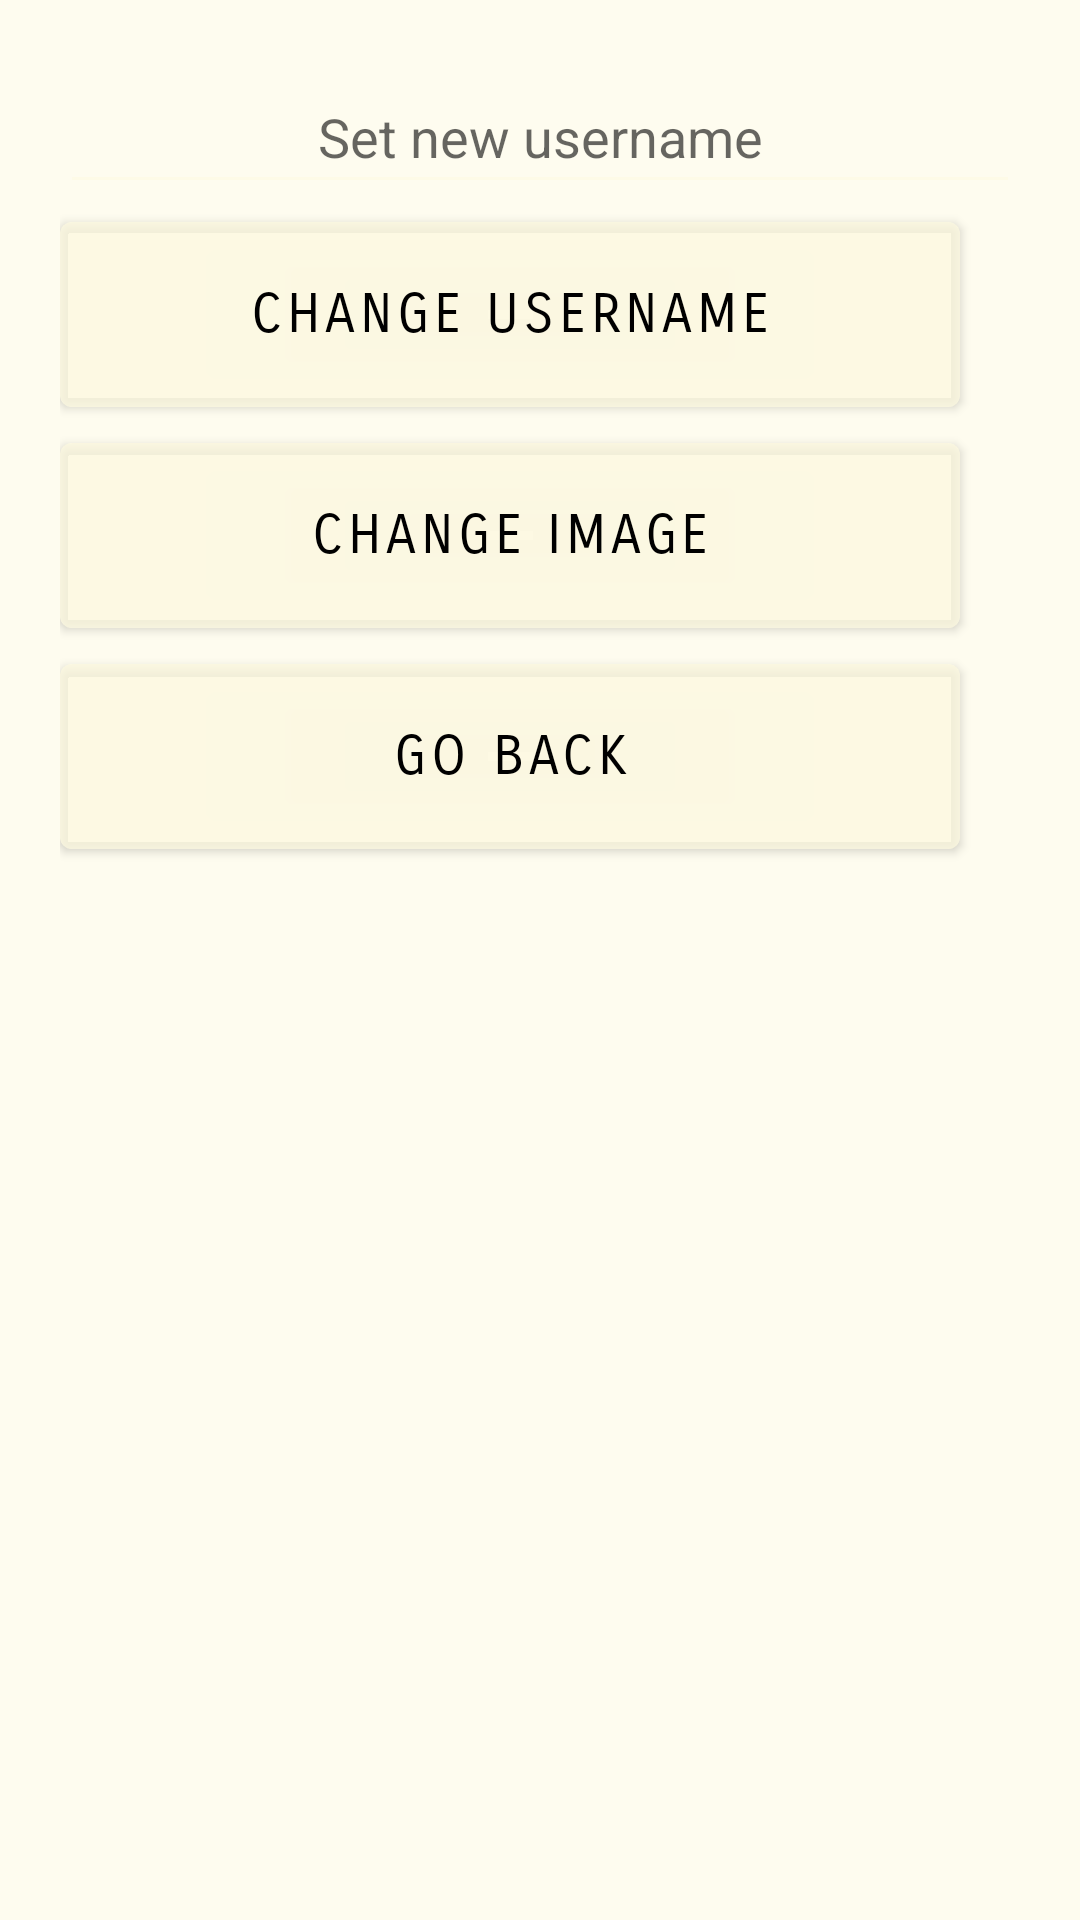

The Android layout XML behind this screen, and the referenced resources:
<!-- AndroidManifest.xml: application theme Theme.Indoor -->
<!-- res/layout/dialog_profile_settings.xml -->
<?xml version="1.0" encoding="utf-8"?>
<LinearLayout xmlns:android="http://schemas.android.com/apk/res/android"
    android:layout_width="wrap_content"
    android:layout_gravity="center"
    android:layout_height="wrap_content"
    android:orientation="vertical"
    android:padding="20dp"
    android:background="?attr/colorOnBackground">

    <EditText
        android:id="@+id/editUsername"
        android:layout_width="match_parent"
        android:layout_height="wrap_content"
        android:backgroundTint="@color/cremita_principal"
        android:hint="Set new username"
        android:gravity="center"
        android:minHeight="48dp" />

    <Button
        android:id="@+id/changeUsername"
        android:layout_width="300dp"
        android:layout_height="wrap_content"
        android:textColor="@color/black"
        android:textSize="18dp"
        android:backgroundTint="@color/cremita_principal"
        android:fontFamily="sans-serif-smallcaps"
        android:padding="20dp"
        android:text="Change Username" />

    <Button
        android:id="@+id/changeImage"
        android:layout_width="300dp"
        android:layout_height="wrap_content"
        android:textColor="@color/black"
        android:textSize="18dp"
        android:padding="20dp"
        android:backgroundTint="@color/cremita_principal"
        android:fontFamily="sans-serif-smallcaps"
        android:text="Change Image"/>

    <Button
        android:id="@+id/cancelBtn"
        android:layout_width="300dp"
        android:layout_height="wrap_content"
        android:textColor="@color/black"

        android:textSize="18dp"
        android:padding="20dp"
        android:backgroundTint="@color/cremita_principal"
        android:fontFamily="sans-serif-smallcaps"
        android:text="Go back"/>



</LinearLayout>
<!-- resources referenced by this layout -->
<resources>
  <color name="black">#FF000000</color>
  <color name="cremita_principal">#86FEFAE0</color>
  <style name="Theme.Indoor" parent="Theme.MaterialComponents.DayNight">
          
          <item name="colorPrimary">@color/white</item>
          <item name="colorPrimaryVariant">@color/purple_700</item>
          <item name="colorOnPrimary">@color/white</item>
          <item name="colorOnBackground">@color/cremita_principal</item>
          <item name="color">@color/amarillo_intro</item>
          <item name="colorContainer">@color/crema_card</item>
          <item name="colorControlNormal">@color/add_bnt</item>
          <item name="android:textColor">@color/black</item>
          
          <item name="colorSecondary">@color/teal_200</item>
          <item name="colorSecondaryVariant">@color/teal_700</item>
          <item name="colorOnSecondary">@color/black</item>
          
          <item name="android:statusBarColor" tools:targetApi="l">?attr/colorOnPrimary</item>
      </style>
  <color name="white">#FFFFFFFF</color>
  <color name="purple_700">#6532e6</color>
  <color name="amarillo_intro">#A8FFE082</color>
  <color name="crema_card">#faedcd</color>
  <color name="add_bnt">#ccd5ae</color>
  <color name="teal_200">#FF03DAC5</color>
  <color name="teal_700">#FF018786</color>
</resources>
